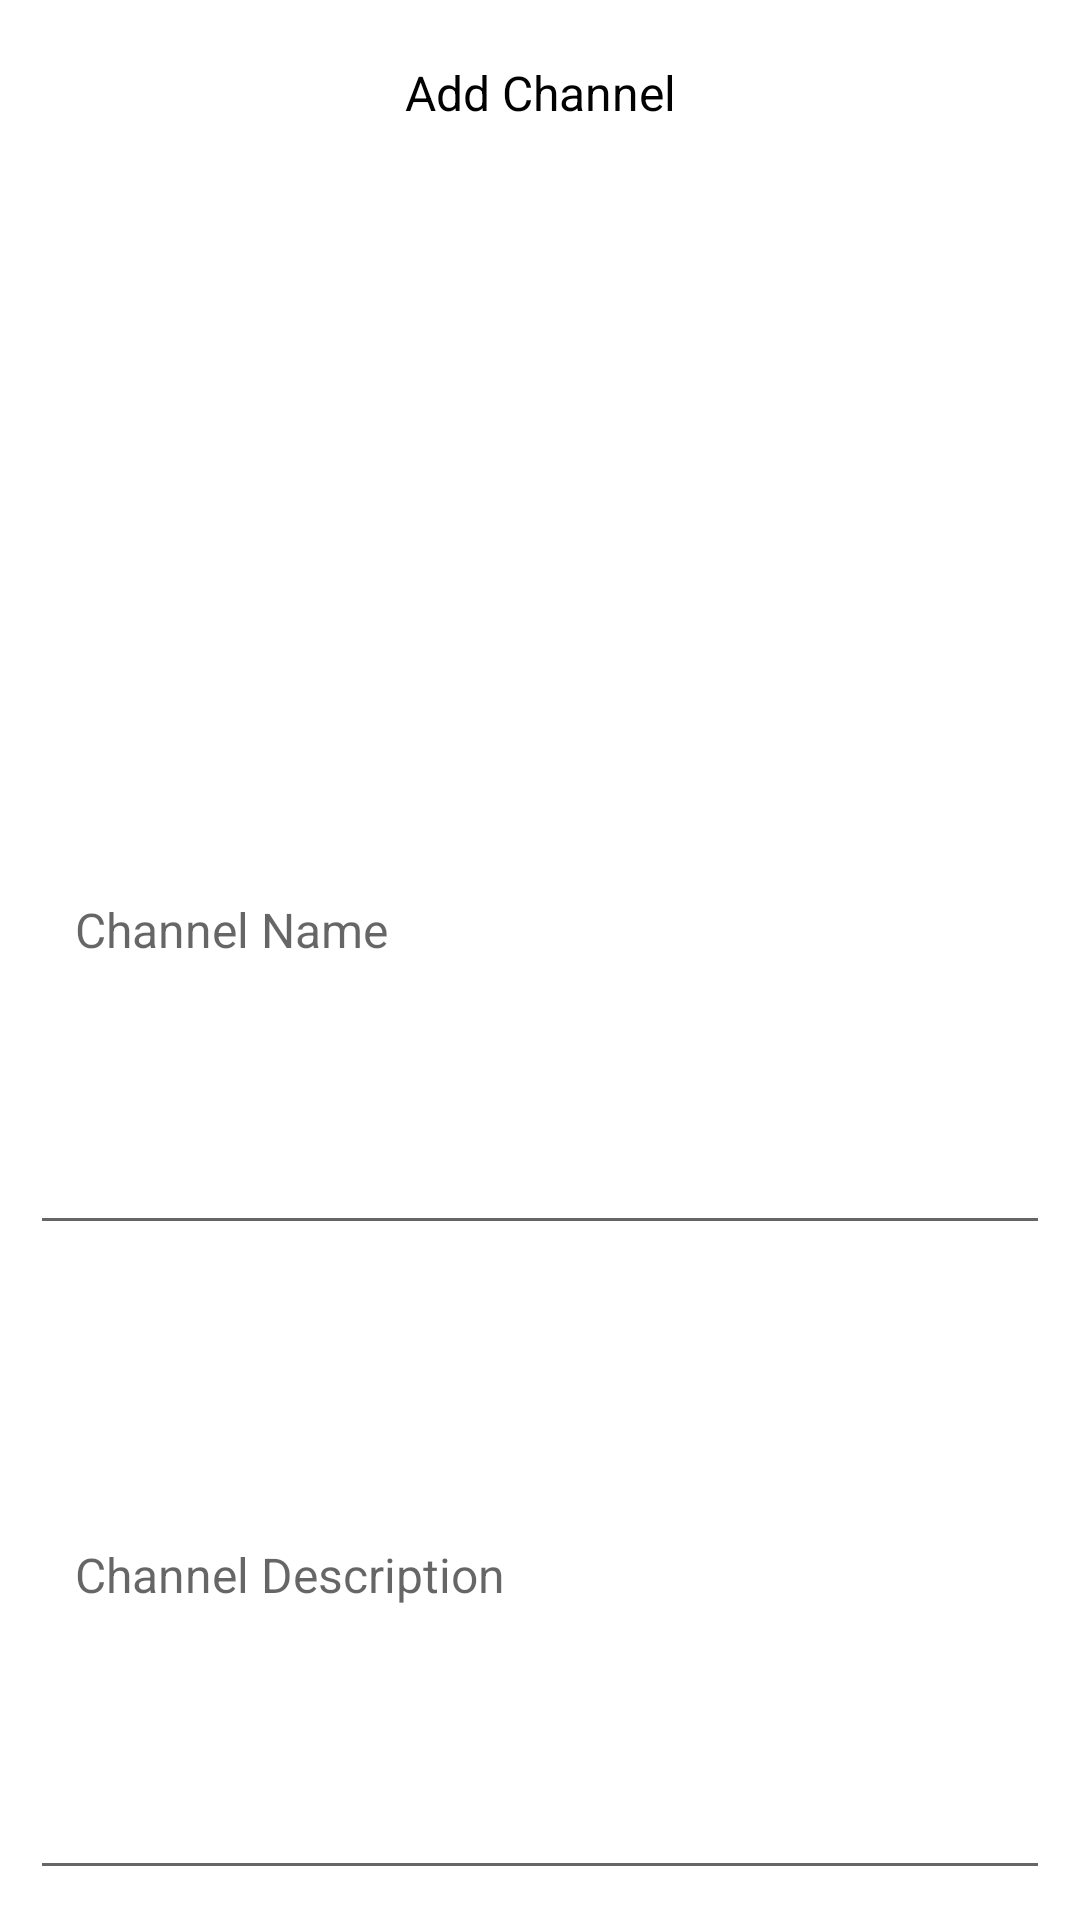

Write the Android layout XML for this screen, with the resource values it uses.
<!-- AndroidManifest.xml: application theme Theme.KotlinApp -->
<!-- res/layout/add_channel_dialog.xml -->
<?xml version="1.0" encoding="utf-8"?>

<LinearLayout xmlns:android="http://schemas.android.com/apk/res/android"
    android:layout_width="wrap_content"
    android:layout_height="wrap_content"
    android:orientation="vertical"
    android:padding="10dp">

    <TextView
        android:id="@+id/textView"
        android:layout_width="match_parent"
        android:layout_height="wrap_content"
        android:layout_weight="1"
        android:paddingTop="10dp"
        android:paddingBottom="5dp"
        android:text="Add Channel"
        android:textAlignment="center"
        android:textColor="#010101"
        android:textSize="16sp" />

    <EditText
        android:id="@+id/channel_name_et"
        android:layout_width="match_parent"
        android:layout_height="wrap_content"
        android:layout_weight="1"
        android:ems="10"
        android:paddingLeft="10dp"
        android:paddingRight="10dp"
        android:hint="Channel Name"
        android:inputType="text"
        android:padding="15dp"
        android:textColor="#010101"
        android:textSize="16sp" />

    <EditText
        android:id="@+id/channel_description_et"
        android:layout_width="match_parent"
        android:layout_height="wrap_content"
        android:layout_weight="1"
        android:ems="10"
        android:padding="15dp"
        android:layout_marginTop="5dp"
        android:paddingLeft="10dp"
        android:paddingRight="10dp"
        android:hint="Channel Description"
        android:inputType="text"
        android:paddingTop="5dp"
        android:paddingBottom="10dp"
        android:textColor="#000000"
        android:textSize="16sp" />
</LinearLayout>
<!-- resources referenced by this layout -->
<resources>
  <style name="Theme.KotlinApp" parent="Theme.MaterialComponents.DayNight.DarkActionBar">
          
          <item name="colorPrimary">#3291DD</item>
          <item name="colorPrimaryVariant">@color/purple_700</item>
          <item name="colorOnPrimary">@color/white</item>
          
          <item name="colorSecondary">@color/teal_200</item>
          <item name="colorSecondaryVariant">@color/teal_700</item>
          <item name="colorOnSecondary">@color/black</item>
          
          <item name="android:statusBarColor">?attr/colorPrimaryVariant</item>
          
      </style>
  <color name="purple_700">#FF3700B3</color>
  <color name="white">#FFFFFFFF</color>
  <color name="teal_200">#FF03DAC5</color>
  <color name="teal_700">#FF018786</color>
  <color name="black">#FF000000</color>
</resources>
